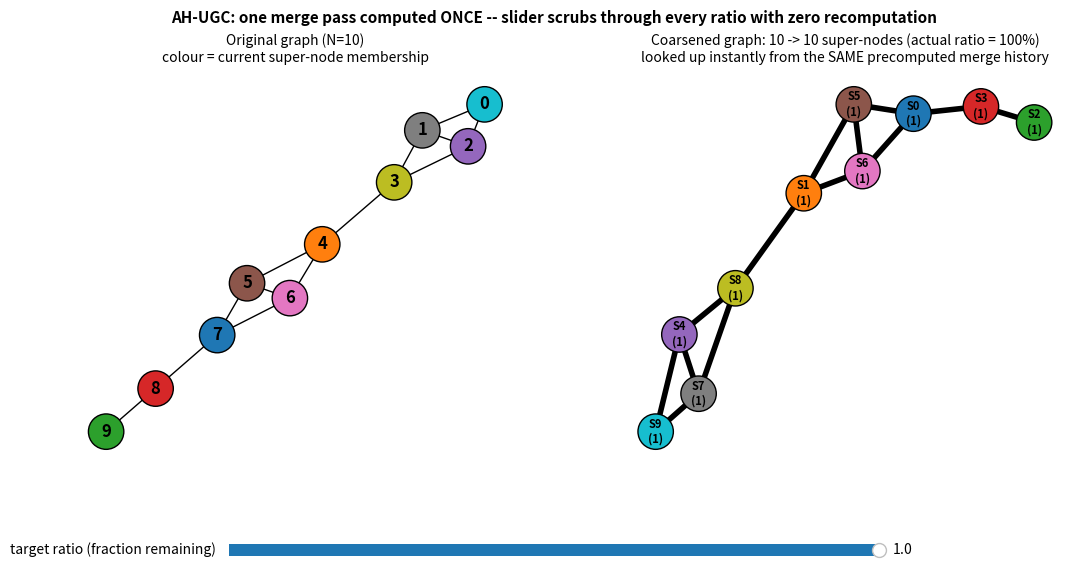

This chart was generated by the following Python code:
"""
Interactive AH-UGC Demo: Adaptive Graph Coarsening
=====================================================

THE KEY IDEA THIS DEMO PROVES
-------------------------------
AH-UGC computes hashing + sorting ONCE, then merges neighbors one pair at a
time until only 1 super-node is left. This full "merge history" is computed
a SINGLE time, up front.

The slider below lets you scrub through EVERY coarsening ratio from 100%
down to 10%. Moving the slider does NOT re-hash or re-sort anything -- it
just looks up which point in the already-computed merge history matches
your chosen ratio. That's the "adaptive" property in action: infinite
resolutions, one computation.

(Compare this to plain UGC, where changing the ratio means picking a new
bin-width r and re-running the whole hashing pipeline from scratch.)

LEFT PANEL:  original 10-node graph, nodes coloured by current super-node
RIGHT PANEL: the coarsened graph at the slider's ratio

HOW TO RUN
----------
    pip install matplotlib networkx numpy
    python ah_ugc_interactive.py
"""

import numpy as np
import networkx as nx
import matplotlib.pyplot as plt
from matplotlib.widgets import Slider

np.random.seed(42)

# ----------------------------------------------------------------------
# STEP 0: Same fixed 10-node toy graph as before
# ----------------------------------------------------------------------
N = 10
edges = [
    (0, 1), (0, 2), (1, 2), (1, 3), (2, 3),   # cluster A: 0,1,2,3
    (4, 5), (4, 6), (5, 6), (5, 7), (6, 7),   # cluster B: 4,5,6,7
    (8, 9),                                    # cluster C: 8,9
    (3, 4), (7, 8),                            # bridges
]
A = np.zeros((N, N))
for i, j in edges:
    A[i, j] = A[j, i] = 1

X = np.array([
    [1.0, 0.1, 0.0], [1.1, 0.0, 0.1], [0.9, 0.2, -0.1], [1.0, -0.1, 0.05],
    [-1.0, 1.0, 0.2], [-0.9, 1.1, 0.1], [-1.1, 0.9, -0.1], [-1.0, 1.0, 0.3],
    [0.1, -1.0, 1.0], [0.0, -1.1, 0.9],
])

alpha = 0.4
F = np.concatenate([(1 - alpha) * X, alpha * A], axis=1)   # (10, 13) augmented features

# ----------------------------------------------------------------------
# STEP 1-3: LSH projections -> aggregate -> sort (all done ONCE)
# ----------------------------------------------------------------------
l_proj = 4
d = F.shape[1]
W = np.random.randn(d, l_proj)
b = np.random.uniform(0, 1.0, size=l_proj)

S = F @ W + b                # raw projections, (10, 4)
s = S.mean(axis=1)           # aggregated scalar score per node, (10,)
order = np.argsort(s)        # sorted node order = the "hashing ring"

print("Sorted node order (consistent hashing ring):", list(order))
print("Scores:", {int(i): round(float(s[i]), 3) for i in order})


# ----------------------------------------------------------------------
# STEP 4: Build the FULL merge history ONCE, from N super-nodes down to 1.
#          This is the entire cost AH-UGC ever pays -- the slider below
#          reuses this list with ZERO extra hashing/sorting.
# ----------------------------------------------------------------------
def build_merge_history(order, rng):
    """
    Returns a list `history` where history[k] = list of groups when there
    are (N - k) super-nodes remaining, i.e. history[0] is fully unmerged
    (N singleton groups), history[N-1] is the single all-in-one group.
    """
    current = [[int(node)] for node in order]
    history = [ [g[:] for g in current] ]  # snapshot at N groups
    while len(current) > 1:
        k = len(current)
        j = rng.integers(0, k)
        right = (j + 1) % k
        merged = current[j] + current[right]
        current = [merged if idx == j else current[idx]
                   for idx in range(k) if idx != right]
        history.append([g[:] for g in current])
    return history  # history[i] has (N - i) groups


rng = np.random.default_rng(7)
merge_history = build_merge_history(order, rng)
# merge_history[i] -> N - i super-nodes exist at this point
group_counts = [len(h) for h in merge_history]
print(f"\nMerge history computed ONCE: {len(merge_history)} snapshots, "
      f"from {group_counts[0]} super-nodes down to {group_counts[-1]}.")


def get_groups_for_ratio(ratio):
    """
    Look up (NOT recompute) the merge-history snapshot closest to the
    requested coarsening ratio. This is an O(1) list lookup -- the whole
    point of AH-UGC's adaptivity.
    """
    target_count = max(1, round(N * ratio))
    # find the history snapshot with a super-node count closest to target
    best_idx = min(range(len(merge_history)),
                    key=lambda i: abs(group_counts[i] - target_count))
    return merge_history[best_idx]


# ----------------------------------------------------------------------
# STEP 5: Build coarsened graph (Ac, Fc) for a given grouping -- same
#          CᵀAC / average construction as UGC, nothing new here.
# ----------------------------------------------------------------------
def build_coarsened_graph(groups):
    n_super = len(groups)
    C = np.zeros((N, n_super))
    for s_idx, members in enumerate(groups):
        for m in members:
            C[m, s_idx] = 1
    sizes = C.sum(axis=0)
    Ac = C.T @ A @ C
    Fc = (C.T @ F) / sizes[:, None]
    return C, Ac, Fc


# ----------------------------------------------------------------------
# PLOTTING
# ----------------------------------------------------------------------
G_orig = nx.from_numpy_array(A)
pos_orig = nx.spring_layout(G_orig, seed=7)

fig, (ax_left, ax_right) = plt.subplots(1, 2, figsize=(13, 6))
plt.subplots_adjust(bottom=0.22)

cmap = plt.colormaps.get_cmap("tab10")


def draw(ratio):
    ax_left.clear()
    ax_right.clear()

    groups = get_groups_for_ratio(ratio)
    n_super = len(groups)
    C, Ac, Fc = build_coarsened_graph(groups)

    super_colors = {s: cmap(s % 10) for s in range(n_super)}
    node_colors = [None] * N
    for s_idx, members in enumerate(groups):
        for m in members:
            node_colors[m] = super_colors[s_idx]

    # ---- LEFT: original graph ----
    nx.draw(
        G_orig, pos_orig, ax=ax_left,
        with_labels=True, node_color=node_colors,
        edgecolors="black", node_size=650, font_weight="bold"
    )
    ax_left.set_title(
        f"Original graph (N={N})\ncolour = current super-node membership",
        fontsize=10
    )

    # ---- RIGHT: coarsened graph ----
    G_c = nx.from_numpy_array(Ac)
    pos_c = nx.spring_layout(G_c, seed=3)

    sizes_list = [len(groups[s]) for s in range(n_super)]
    node_sizes = [400 + 250 * sz for sz in sizes_list]
    colors_c = [super_colors[s] for s in range(n_super)]

    edge_weights = [G_c[u][v]['weight'] for u, v in G_c.edges()]
    max_w = max(edge_weights) if edge_weights else 1

    nx.draw_networkx_nodes(G_c, pos_c, ax=ax_right, node_color=colors_c,
                            node_size=node_sizes, edgecolors="black")
    nx.draw_networkx_labels(
        G_c, pos_c, ax=ax_right,
        labels={s: f"S{s}\n({sizes_list[s]})" for s in range(n_super)},
        font_size=8, font_weight="bold"
    )
    if edge_weights:
        nx.draw_networkx_edges(
            G_c, pos_c, ax=ax_right,
            width=[1 + 3 * (w / max_w) for w in edge_weights]
        )

    actual_ratio = n_super / N
    ax_right.set_title(
        f"Coarsened graph: {N} -> {n_super} super-nodes "
        f"(actual ratio = {actual_ratio:.0%})\n"
        f"looked up instantly from the SAME precomputed merge history",
        fontsize=10
    )

    ax_left.axis("off")
    ax_right.axis("off")
    fig.canvas.draw_idle()


# ----------------------------------------------------------------------
# SLIDER: target coarsening ratio (fraction of nodes remaining)
# ----------------------------------------------------------------------
ax_slider = plt.axes([0.25, 0.06, 0.5, 0.04])
ratio_slider = Slider(ax_slider, "target ratio (fraction remaining)",
                       0.1, 1.0, valinit=1.0, valstep=0.05)


def on_change(val):
    draw(ratio_slider.val)


ratio_slider.on_changed(on_change)

fig.suptitle(
    "AH-UGC: one merge pass computed ONCE -- slider scrubs through every "
    "ratio with zero recomputation",
    fontsize=11, fontweight="bold"
)

draw(ratio_slider.val)
plt.show()
